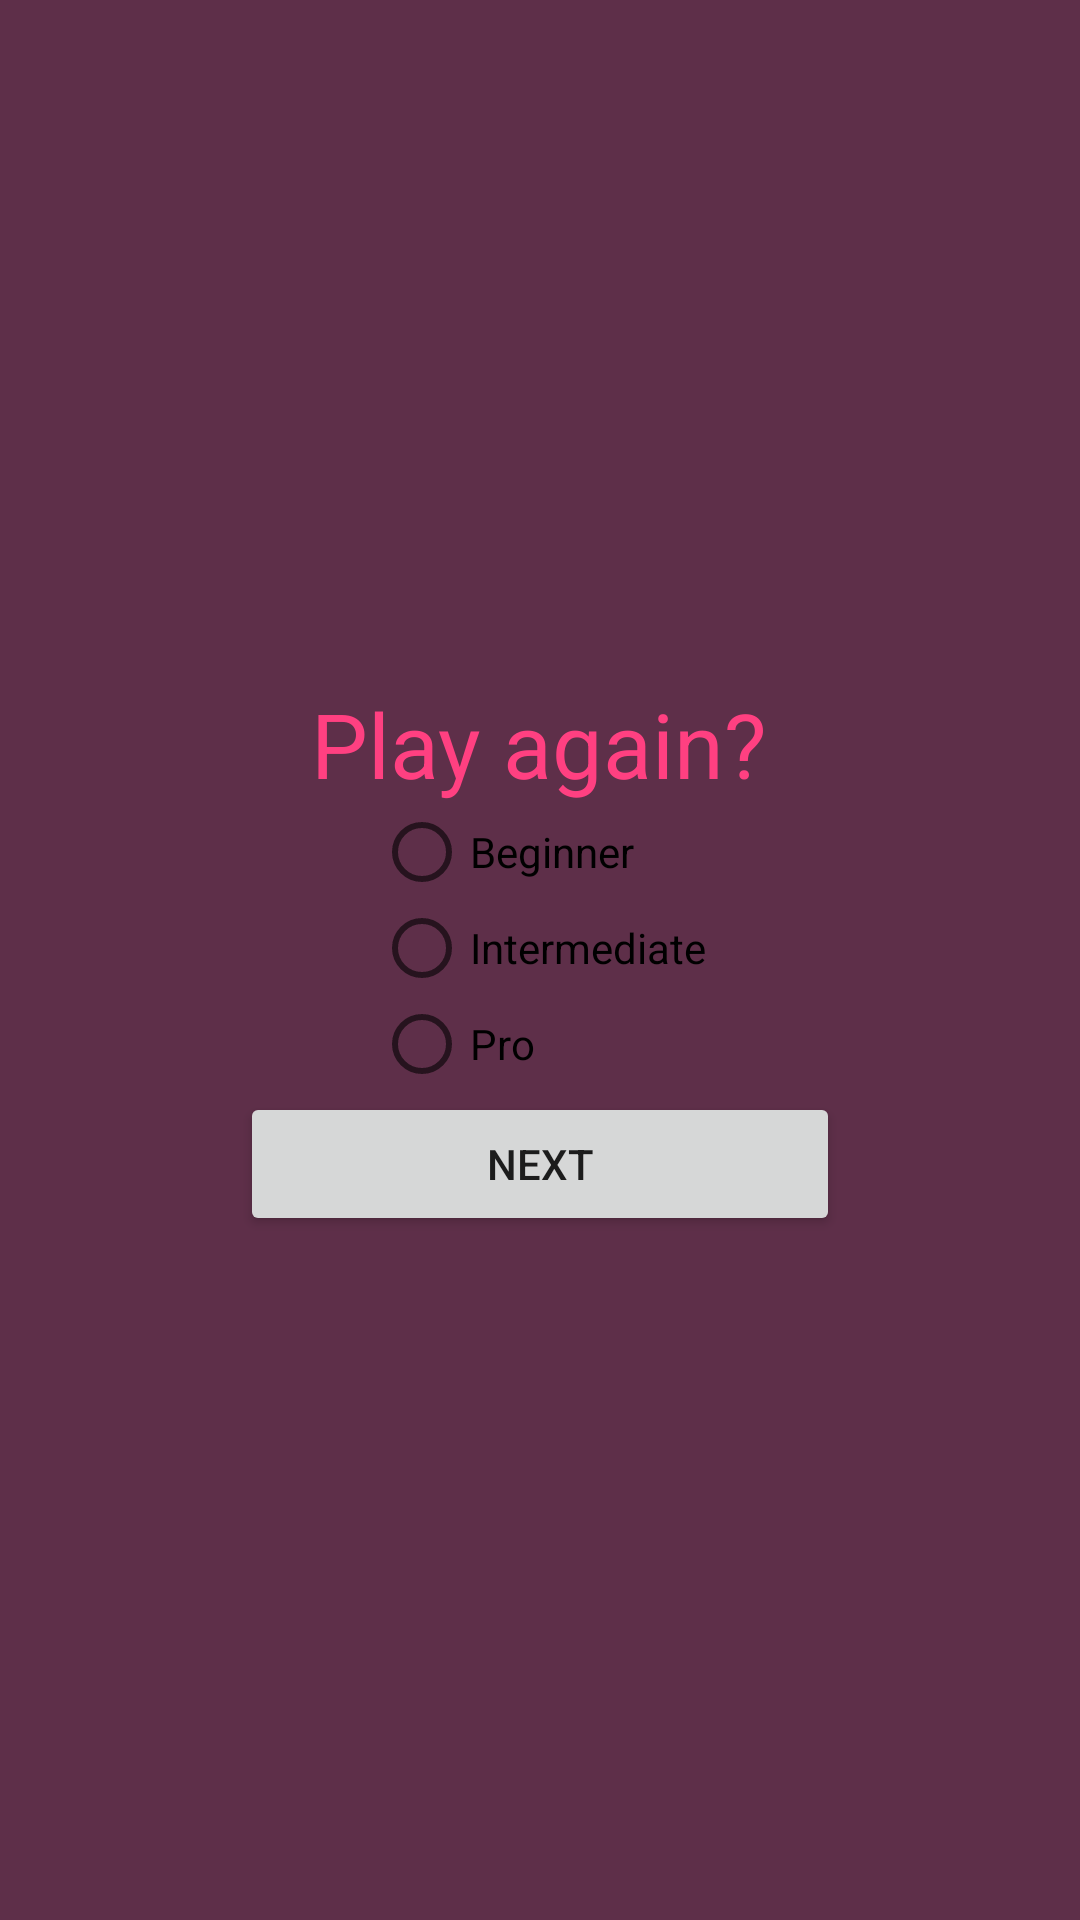

Here is an Android app screen rendered from its layout file. Give the layout XML and the strings, colors and styles it references.
<!-- AndroidManifest.xml: application theme AppTheme -->
<!-- res/layout/frag_level_chooser.xml -->
<?xml version="1.0" encoding="utf-8"?>
<android.support.constraint.ConstraintLayout
    xmlns:android="http://schemas.android.com/apk/res/android"
    xmlns:app="http://schemas.android.com/apk/res-auto"
    android:layout_width="match_parent"
    android:layout_height="match_parent">

    <LinearLayout
        android:layout_width="match_parent"
        android:layout_height="match_parent"
        android:gravity="center"
        android:orientation="vertical"
        app:layout_constraintBottom_toBottomOf="parent"
        app:layout_constraintEnd_toEndOf="parent"
        app:layout_constraintStart_toStartOf="parent"
        app:layout_constraintTop_toTopOf="parent"
        android:background="@color/firstColor">

        <TextView
            android:id="@+id/newGameQuestion"
            android:layout_width="wrap_content"
            android:layout_height="wrap_content"
            android:text="@string/new_game_question"
            android:textColor="@color/colorAccent"
            android:textSize="30sp" />

        <RadioGroup
            android:layout_width="wrap_content"
            android:layout_height="wrap_content" >

            <RadioButton
                android:id="@+id/ease"
                android:layout_width="wrap_content"
                android:layout_height="wrap_content"
                android:layout_weight="1"
                android:text="@string/easy" />

            <RadioButton
                android:id="@+id/medium"
                android:layout_width="wrap_content"
                android:layout_height="wrap_content"
                android:layout_weight="1"
                android:text="@string/medium" />

            <RadioButton
                android:id="@+id/hard"
                android:layout_width="wrap_content"
                android:layout_height="wrap_content"
                android:layout_weight="1"
                android:text="@string/hard" />

        </RadioGroup>

        <LinearLayout
            android:layout_width="match_parent"
            android:layout_height="wrap_content"
            android:gravity="center"
            android:orientation="horizontal">

            <Button
                android:id="@+id/next"
                android:layout_width="200dp"
                android:layout_height="wrap_content"
                android:text="@string/next" />
        </LinearLayout>
    </LinearLayout>

</android.support.constraint.ConstraintLayout>
<!-- resources referenced by this layout -->
<resources>
  <color name="colorAccent">#FF4081</color>
  <color name="firstColor">#e24b1633</color>
  <string name="easy">Beginner</string>
  <string name="hard">Pro</string>
  <string name="medium">Intermediate</string>
  <string name="new_game_question">Play again?</string>
  <string name="next">Next</string>
  <style name="AppTheme" parent="Theme.AppCompat.Light.DarkActionBar">
          
          <item name="colorPrimary">@color/firstColor</item>
          <item name="colorPrimaryDark">@color/colorPrimaryDark</item>
          <item name="colorAccent">@color/firstColor</item>
      </style>
  <color name="colorPrimaryDark">#303F9F</color>
</resources>
